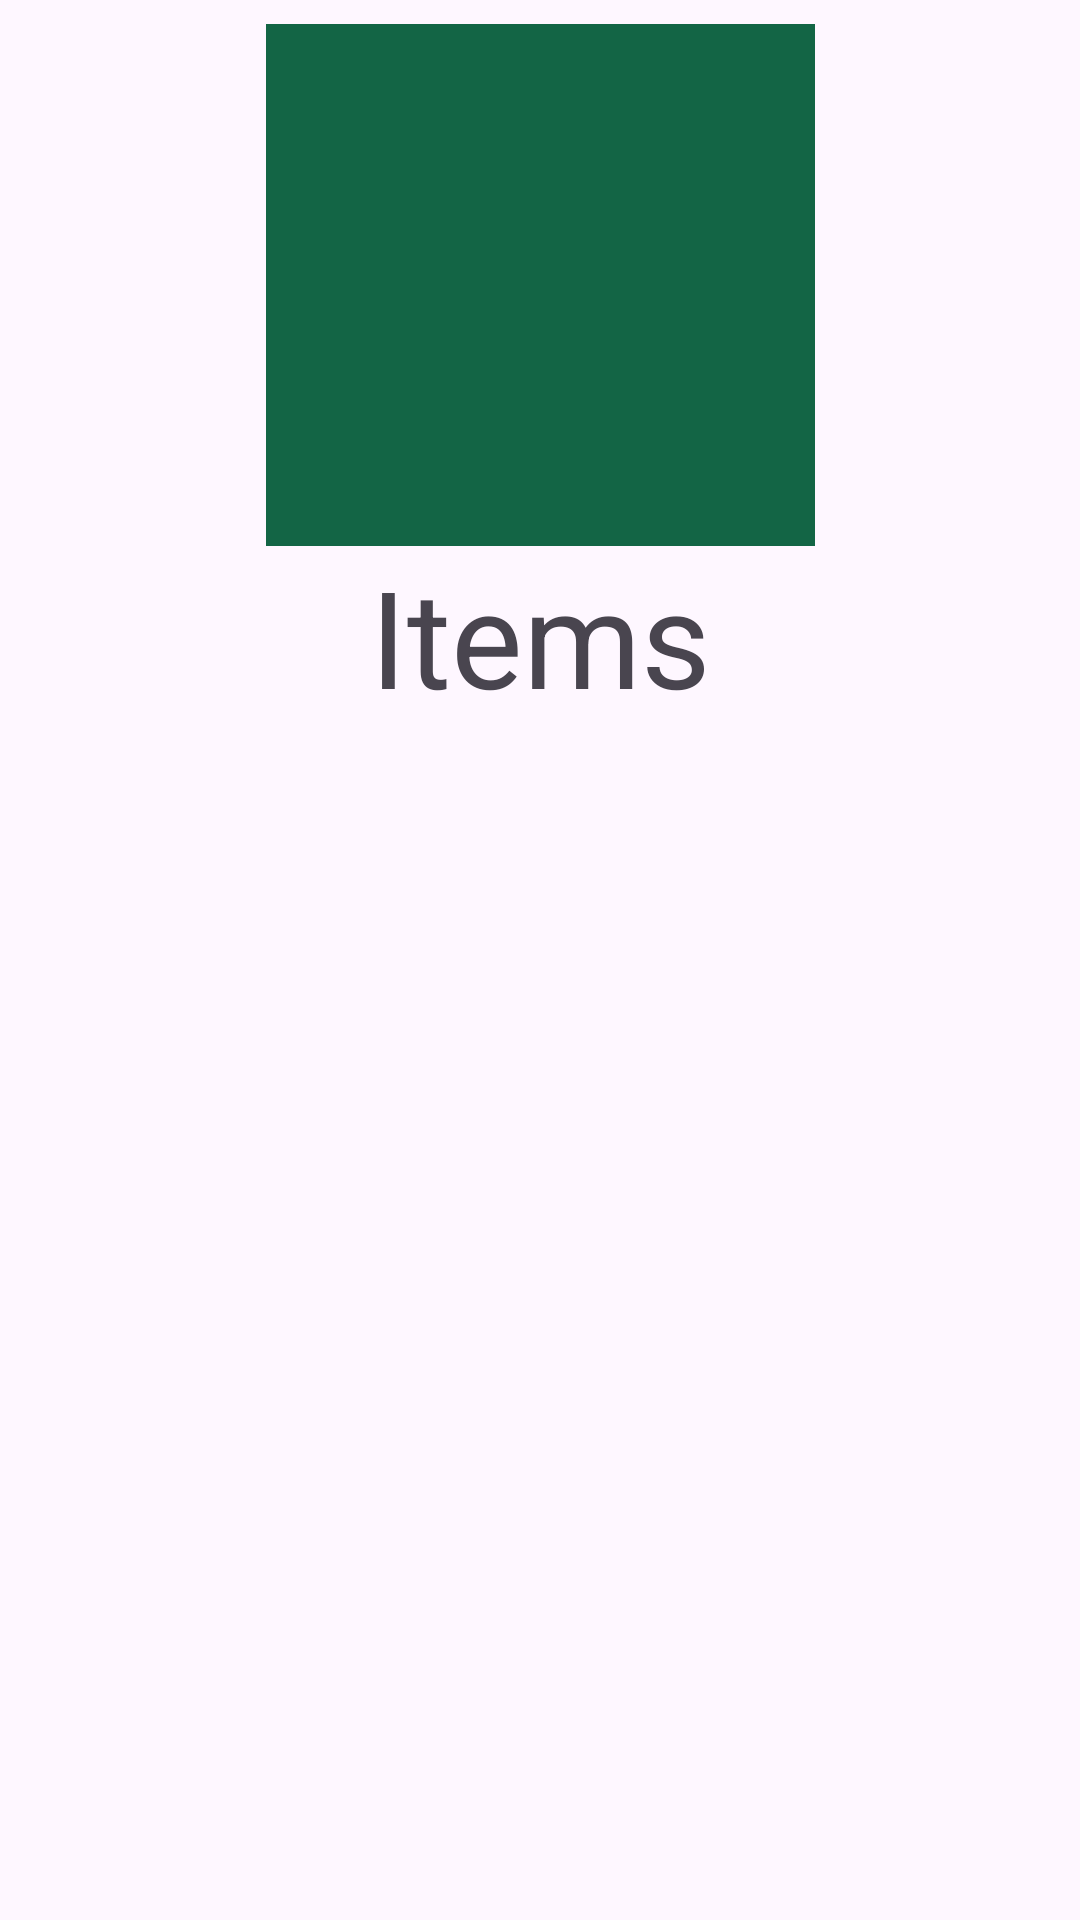

Reconstruct the res/layout file that produces this screen, plus the resources it refers to.
<!-- AndroidManifest.xml: application theme Theme.MyRecipeApplication -->
<!-- res/layout/fragment_products.xml -->
<?xml version="1.0" encoding="utf-8"?>
<androidx.constraintlayout.widget.ConstraintLayout xmlns:android="http://schemas.android.com/apk/res/android"
    xmlns:app="http://schemas.android.com/apk/res-auto"
    xmlns:tools="http://schemas.android.com/tools"
    android:id="@+id/products"
    android:layout_width="match_parent"
    android:layout_height="match_parent"
    tools:context=".ProductsFragment">

    <ImageView
        android:id="@+id/cart_image"
        android:layout_width="183dp"
        android:layout_height="174dp"
        android:layout_marginStart="8dp"
        android:layout_marginTop="8dp"
        android:layout_marginEnd="8dp"
        android:background="@color/green"
        android:src="@drawable/ic_shopping_cart"
        app:layout_constraintEnd_toEndOf="parent"
        app:layout_constraintStart_toStartOf="parent"
        app:layout_constraintTop_toTopOf="parent" />

    <TextView
        android:id="@+id/item_header"
        android:layout_width="wrap_content"
        android:layout_height="wrap_content"
        android:text="@string/item_header"
        android:textAppearance="@style/TextAppearance.AppCompat.Display2"
        app:layout_constraintEnd_toEndOf="parent"
        app:layout_constraintStart_toStartOf="parent"
        app:layout_constraintTop_toBottomOf="@+id/cart_image" />

    <androidx.recyclerview.widget.RecyclerView
        android:id="@+id/product_list"
        android:layout_width="0dp"
        android:layout_height="0dp"
        android:layout_marginStart="8dp"
        android:layout_marginTop="8dp"
        android:layout_marginEnd="8dp"
        android:layout_marginBottom="8dp"
        app:layout_constraintBottom_toBottomOf="parent"
        app:layout_constraintEnd_toEndOf="parent"
        app:layout_constraintHorizontal_bias="1.0"
        app:layout_constraintStart_toStartOf="parent"
        app:layout_constraintTop_toBottomOf="@+id/item_header"
        app:layout_constraintVertical_bias="0.0"
        app:layoutManager="androidx.recyclerview.widget.GridLayoutManager"
        app:spanCount="2"
        tools:listitem="@layout/item_details" />

</androidx.constraintlayout.widget.ConstraintLayout>
<!-- res/layout/item_details.xml (included above) -->
<?xml version="1.0" encoding="utf-8"?>
<androidx.constraintlayout.widget.ConstraintLayout xmlns:android="http://schemas.android.com/apk/res/android"
    xmlns:app="http://schemas.android.com/apk/res-auto"
    xmlns:tools="http://schemas.android.com/tools"
    android:layout_width="match_parent"
    android:layout_height="wrap_content"
    android:padding="16dp">

    <ImageView
        android:id="@+id/productImage"
        android:layout_width="0dp"
        android:layout_height="0dp"
        android:layout_margin="8dp"
        android:layout_marginTop="16dp"
        android:contentDescription="@string/description_label"
        android:scaleType="centerCrop"
        app:layout_constraintDimensionRatio="1:1"
        app:layout_constraintEnd_toEndOf="parent"
        app:layout_constraintStart_toStartOf="parent"
        app:layout_constraintTop_toTopOf="parent"
        android:src="@drawable/chocolate" />

    <TextView
        android:id="@+id/productNameText"
        android:layout_width="wrap_content"
        android:layout_height="wrap_content"
        android:layout_marginTop="16dp"
        android:textAllCaps="true"
        android:textAppearance="@style/TextAppearance.AppCompat.Display1"
        android:textStyle="bold"
        app:layout_constraintEnd_toEndOf="parent"
        app:layout_constraintStart_toStartOf="parent"
        app:layout_constraintTop_toBottomOf="@id/productImage"
        tools:text="Magnum" />

    <TextView
        android:id="@+id/sizeText"
        android:layout_width="wrap_content"
        android:layout_height="wrap_content"
        android:layout_marginTop="4dp"
        android:textAppearance="@style/TextAppearance.AppCompat.Large"
        app:layout_constraintEnd_toEndOf="parent"
        app:layout_constraintStart_toStartOf="parent"
        app:layout_constraintTop_toBottomOf="@id/productNameText"
        tools:text="50g" />

    <TextView
        android:id="@+id/priceText"
        android:layout_width="wrap_content"
        android:layout_height="wrap_content"
        android:layout_marginTop="4dp"
        android:textAppearance="@style/TextAppearance.AppCompat.Large"
        app:layout_constraintEnd_toEndOf="parent"
        app:layout_constraintStart_toStartOf="parent"
        app:layout_constraintTop_toBottomOf="@id/sizeText"
        tools:text="$24.50" />
</androidx.constraintlayout.widget.ConstraintLayout>
<!-- resources referenced by this layout -->
<resources>
  <color name="green">#FF136545</color>
  <string name="description_label">Description</string>
  <string name="item_header">Items</string>
  <style name="Theme.MyRecipeApplication" parent="Theme.Material3.DayNight.NoActionBar">
          <item name="android:statusBarColor">@color/black</item>
      </style>
  <color name="black">#FF000000</color>
</resources>
